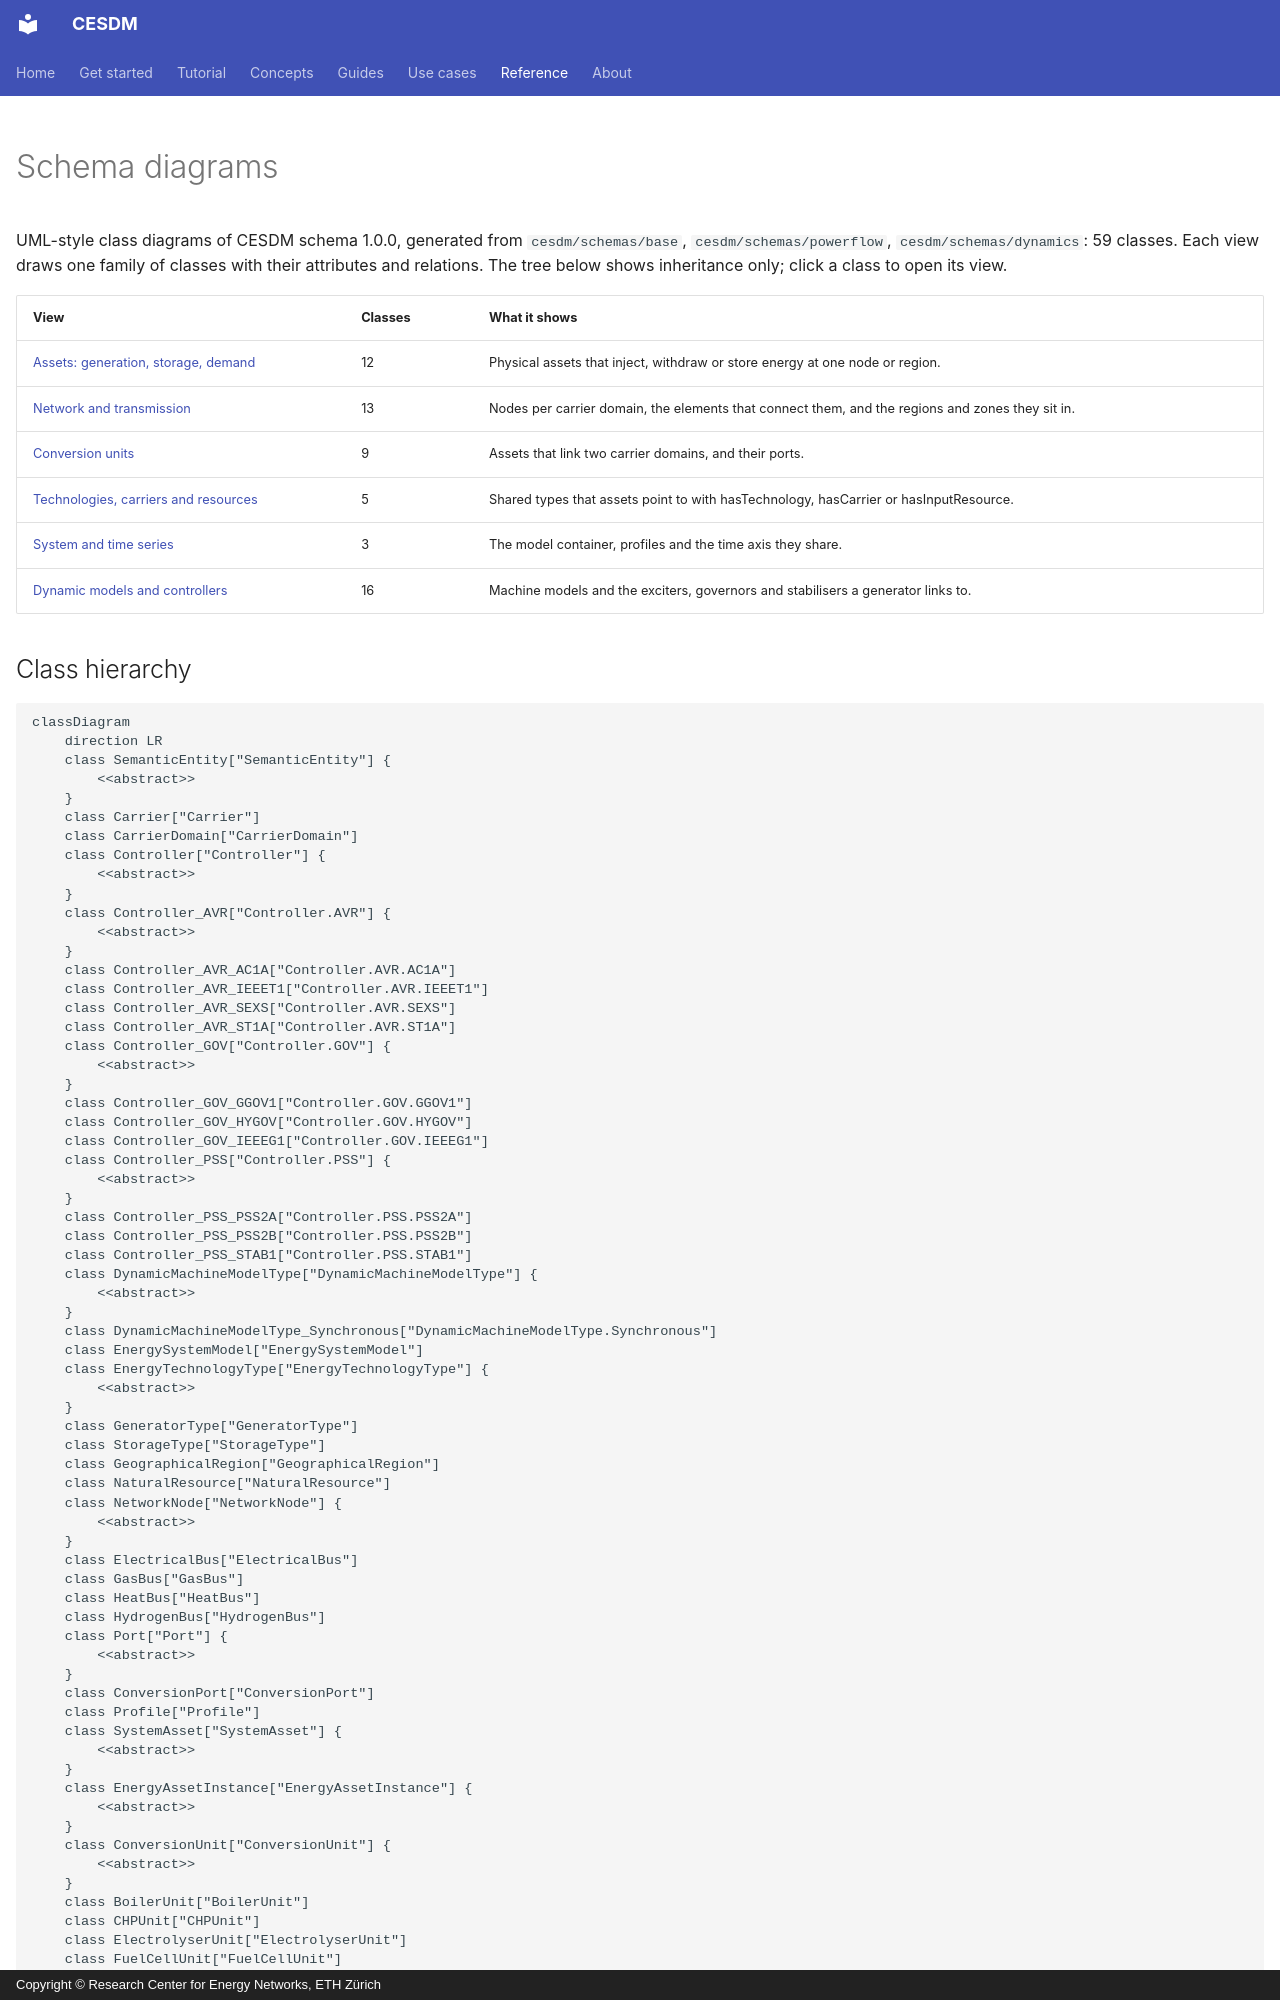

repository: cesdm/cesdm-toolbox · page: reference/schema-diagrams/index.html · generator: mkdocs · copyright: Copyright © Research Center for Energy Networks, ETH Zürich

---
hide:
  - navigation
  - toc
---

<!-- AUTO-GENERATED by tools/generate_schema_diagrams.py — do not edit by hand. -->

# Schema diagrams

UML-style class diagrams of CESDM schema 1.0.0, generated from `cesdm/schemas/base`, `cesdm/schemas/powerflow`, `cesdm/schemas/dynamics`: 59 classes. Each view draws one family of classes with their attributes and relations. The tree below shows inheritance only; click a class to open its view.

| View | Classes | What it shows |
|---|---|---|
| [Assets: generation, storage, demand](assets.md) | 12 | Physical assets that inject, withdraw or store energy at one node or region. |
| [Network and transmission](network.md) | 13 | Nodes per carrier domain, the elements that connect them, and the regions and zones they sit in. |
| [Conversion units](conversion.md) | 9 | Assets that link two carrier domains, and their ports. |
| [Technologies, carriers and resources](technologies.md) | 5 | Shared types that assets point to with hasTechnology, hasCarrier or hasInputResource. |
| [System and time series](time-series.md) | 3 | The model container, profiles and the time axis they share. |
| [Dynamic models and controllers](dynamics.md) | 16 | Machine models and the exciters, governors and stabilisers a generator links to. |
